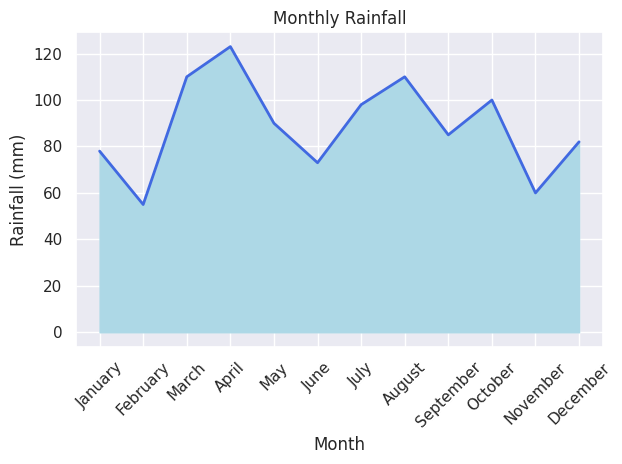

Write Python code to recreate this figure.

import pandas as pd
import seaborn as sns
import matplotlib.pyplot as plt

# Given chart table data
data = [
    {'Month': 'January', ' Rainfall (mm)': 78}, 
    {'Month': 'February', ' Rainfall (mm)': 55}, 
    {'Month': 'March', ' Rainfall (mm)': 110}, 
    {'Month': 'April', ' Rainfall (mm)': 123}, 
    {'Month': 'May', ' Rainfall (mm)': 90}, 
    {'Month': 'June', ' Rainfall (mm)': 73}, 
    {'Month': 'July', ' Rainfall (mm)': 98}, 
    {'Month': 'August', ' Rainfall (mm)': 110}, 
    {'Month': 'September', ' Rainfall (mm)': 85}, 
    {'Month': 'October', ' Rainfall (mm)': 100}, 
    {'Month': 'November', ' Rainfall (mm)': 60}, 
    {'Month': 'December', ' Rainfall (mm)': 82}
]

# Convert the data to a pandas DataFrame
df = pd.DataFrame(data)

# Convert 'Month' to a categorical type and order it correctly
ordering = ['January', 'February', 'March', 'April', 'May', 'June', 
            'July', 'August', 'September', 'October', 'November', 'December']
df['Month'] = pd.Categorical(df['Month'], categories=ordering, ordered=True)

# Sort the DataFrame based on 'Month'
df.sort_values(by='Month', inplace=True)

# Seaborn style
sns.set_theme(style='darkgrid')

# Plotting with seaborn for styling
fig, ax = plt.subplots()
sns.lineplot(data=df, x='Month', y=' Rainfall (mm)', ax=ax, color='royalblue', lw=2)

# Filling the area under the plot with matplotlib's fill_between
ax.fill_between(df['Month'], df[' Rainfall (mm)'], color='lightblue')

# Customize the plot with labels, title and a grid
ax.set_xlabel('Month')
ax.set_ylabel('Rainfall (mm)')
ax.set_title('Monthly Rainfall')
plt.xticks(rotation=45)  # Rotate x-axis labels for better readability

# Show the plot
plt.tight_layout()  # Adjust subplots to fit the figure area.
plt.show()